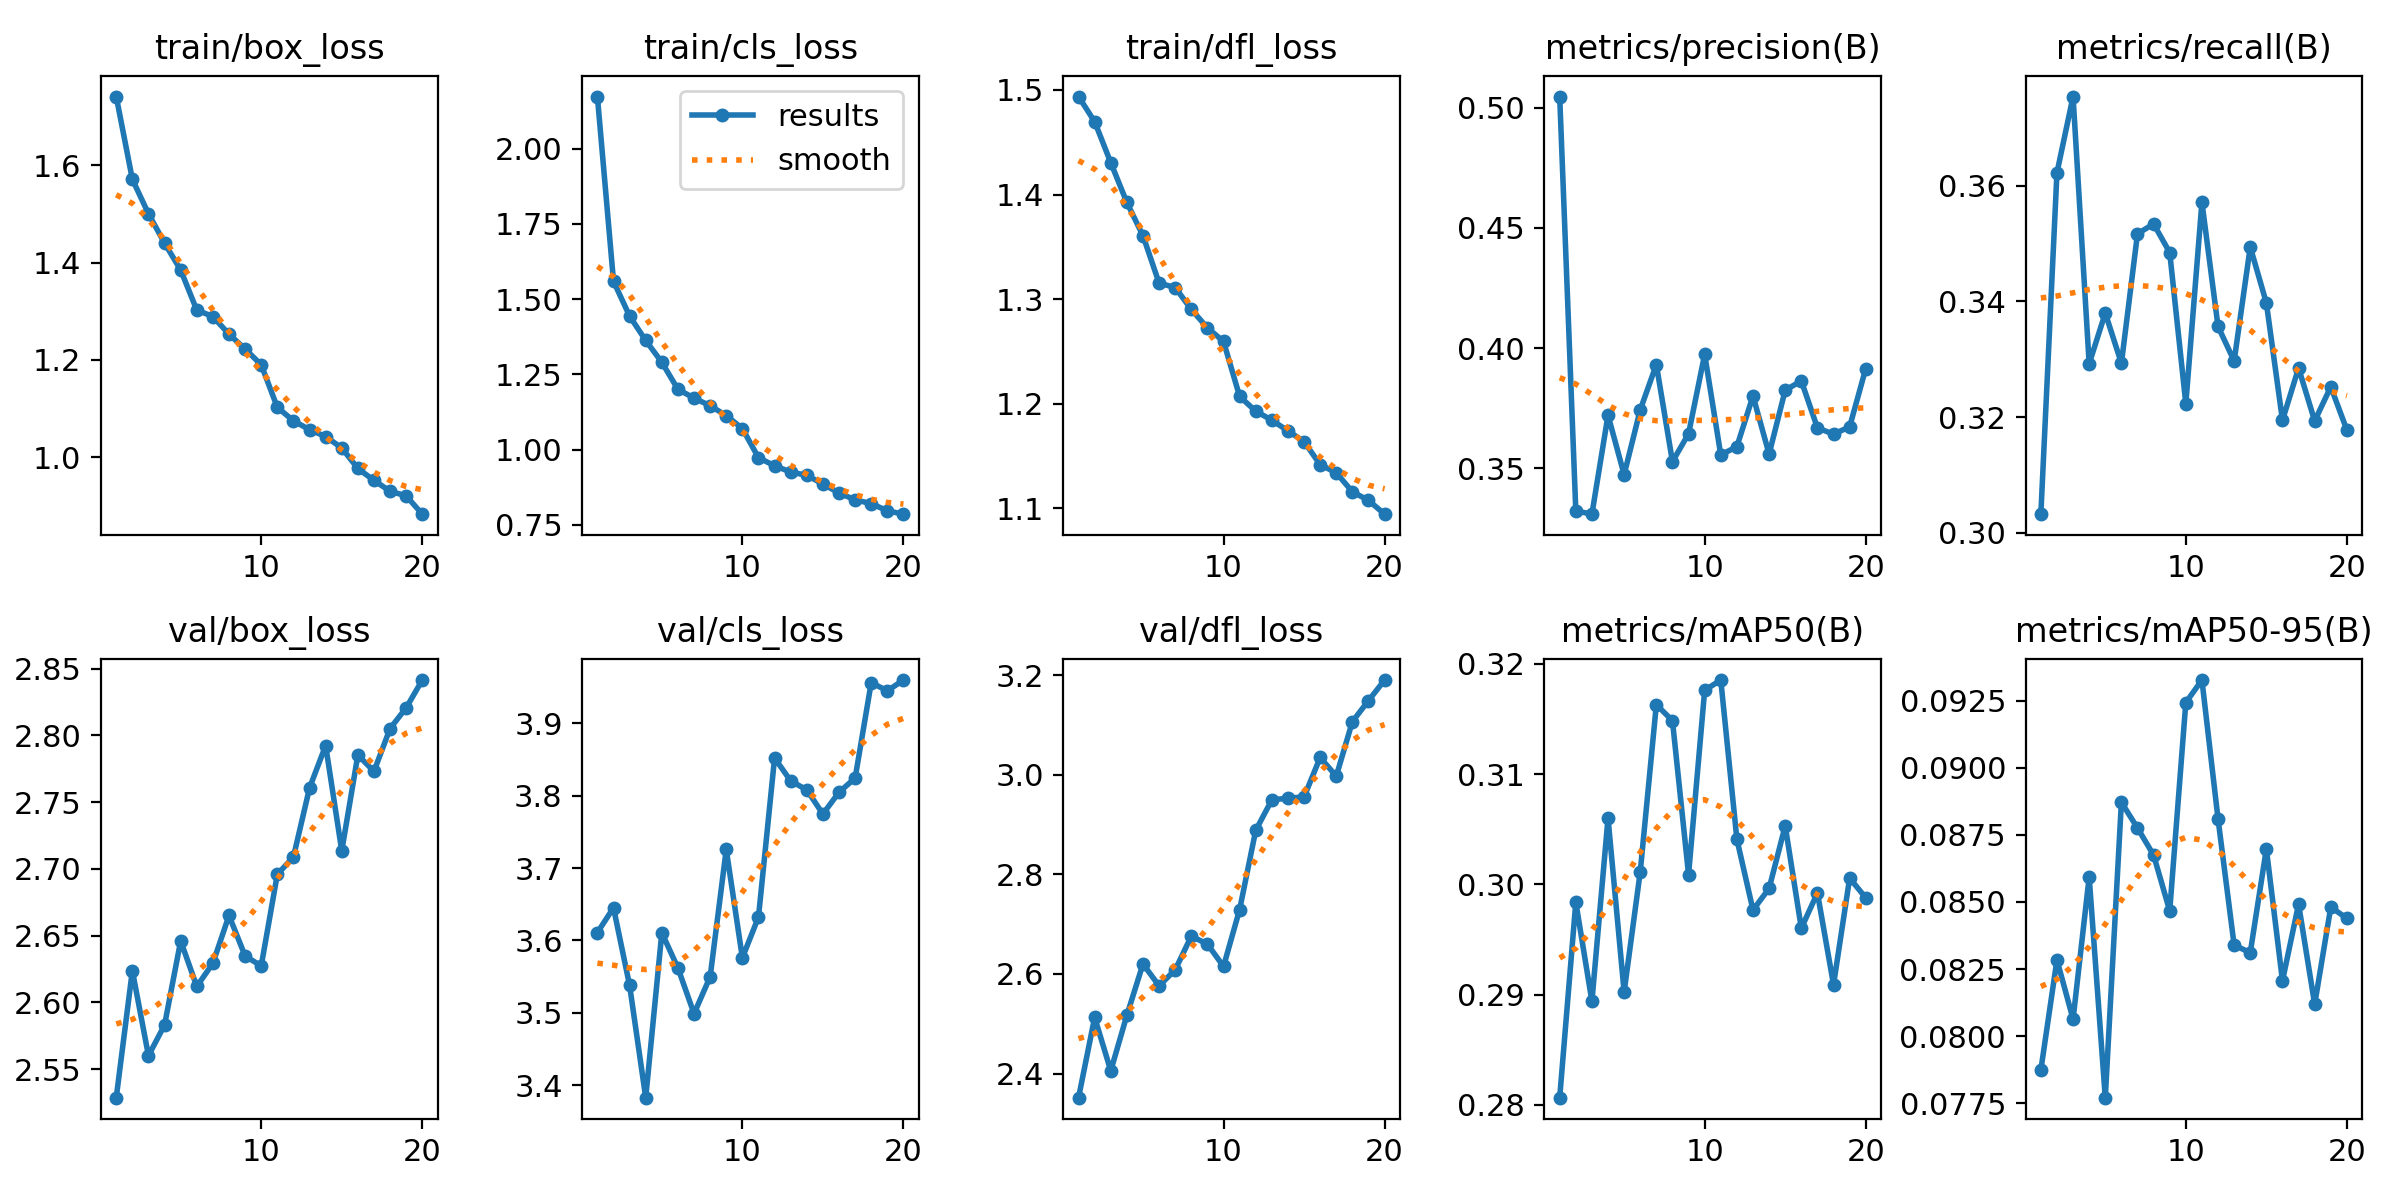

The data file committed next to this chart (first rows):
epoch, time, train/box_loss, train/cls_loss, train/dfl_loss, metrics/precision(B), metrics/recall(B), metrics/mAP50(B), metrics/mAP50-95(B), val/box_loss, val/cls_loss, val/dfl_loss, lr/pg0, lr/pg1, lr/pg2
1, 175.7, 1.742, 2.173, 1.494, 0.5047, 0.3033, 0.2806, 0.07873, 2.529, 3.611, 2.352, 0.0004162, 0.0004162, 0.0004162
2, 410.9, 1.572, 1.559, 1.47, 0.3324, 0.3622, 0.2984, 0.08284, 2.624, 3.645, 2.513, 0.0007916, 0.0007916, 0.0007916
3, 631.4, 1.501, 1.443, 1.43, 0.331, 0.3754, 0.2894, 0.08063, 2.56, 3.538, 2.406, 0.001126, 0.001126, 0.001126
4, 787.2, 1.44, 1.362, 1.392, 0.3721, 0.3292, 0.306, 0.08593, 2.583, 3.383, 2.517, 0.001064, 0.001064, 0.001064
5, 936.6, 1.385, 1.29, 1.361, 0.3474, 0.338, 0.2902, 0.0777, 2.646, 3.611, 2.62, 0.001002, 0.001002, 0.001002
6, 1085, 1.302, 1.2, 1.315, 0.3744, 0.3293, 0.3011, 0.08872, 2.612, 3.562, 2.576, 0.0009406, 0.0009406, 0.0009406
7, 1237, 1.289, 1.171, 1.311, 0.3932, 0.3517, 0.3163, 0.08776, 2.629, 3.499, 2.608, 0.0008787, 0.0008787, 0.0008787
8, 1388, 1.253, 1.145, 1.29, 0.3528, 0.3534, 0.3149, 0.08675, 2.665, 3.55, 2.676, 0.0008169, 0.0008169, 0.0008169
9, 1537, 1.222, 1.113, 1.273, 0.3644, 0.3484, 0.3009, 0.08467, 2.635, 3.726, 2.66, 0.000755, 0.000755, 0.000755
10, 1684, 1.19, 1.07, 1.26, 0.3975, 0.3223, 0.3176, 0.09244, 2.627, 3.576, 2.615, 0.0006931, 0.0006931, 0.0006931
11, 1831, 1.102, 0.9729, 1.207, 0.3556, 0.3571, 0.3185, 0.09328, 2.696, 3.632, 2.729, 0.0006312, 0.0006312, 0.0006312
12, 1980, 1.075, 0.9461, 1.193, 0.3591, 0.3357, 0.3041, 0.0881, 2.709, 3.852, 2.889, 0.0005694, 0.0005694, 0.0005694
13, 2126, 1.056, 0.9253, 1.184, 0.3802, 0.3297, 0.2977, 0.08339, 2.761, 3.82, 2.95, 0.0005075, 0.0005075, 0.0005075
14, 2272, 1.042, 0.9143, 1.174, 0.356, 0.3494, 0.2996, 0.08311, 2.792, 3.808, 2.953, 0.0004456, 0.0004456, 0.0004456
15, 2420, 1.019, 0.8855, 1.164, 0.3826, 0.3397, 0.3053, 0.08698, 2.714, 3.775, 2.956, 0.0003837, 0.0003837, 0.0003837
16, 2569, 0.9764, 0.8557, 1.142, 0.3864, 0.3195, 0.296, 0.08206, 2.785, 3.805, 3.035, 0.0003219, 0.0003219, 0.0003219
17, 2716, 0.9519, 0.8328, 1.134, 0.3669, 0.3285, 0.2992, 0.08492, 2.773, 3.824, 2.997, 0.00026, 0.00026, 0.00026
18, 2830, 0.9296, 0.8204, 1.116, 0.3643, 0.3194, 0.2909, 0.08118, 2.805, 3.956, 3.107, 0.0001981, 0.0001981, 0.0001981
19, 2925, 0.92, 0.7964, 1.108, 0.3673, 0.3252, 0.3006, 0.08481, 2.821, 3.945, 3.149, 0.0001363, 0.0001363, 0.0001363
20, 3021, 0.8824, 0.7852, 1.094, 0.3915, 0.3178, 0.2988, 0.08439, 2.841, 3.96, 3.19, 7.4375e-05, 7.4375e-05, 7.4375e-05
